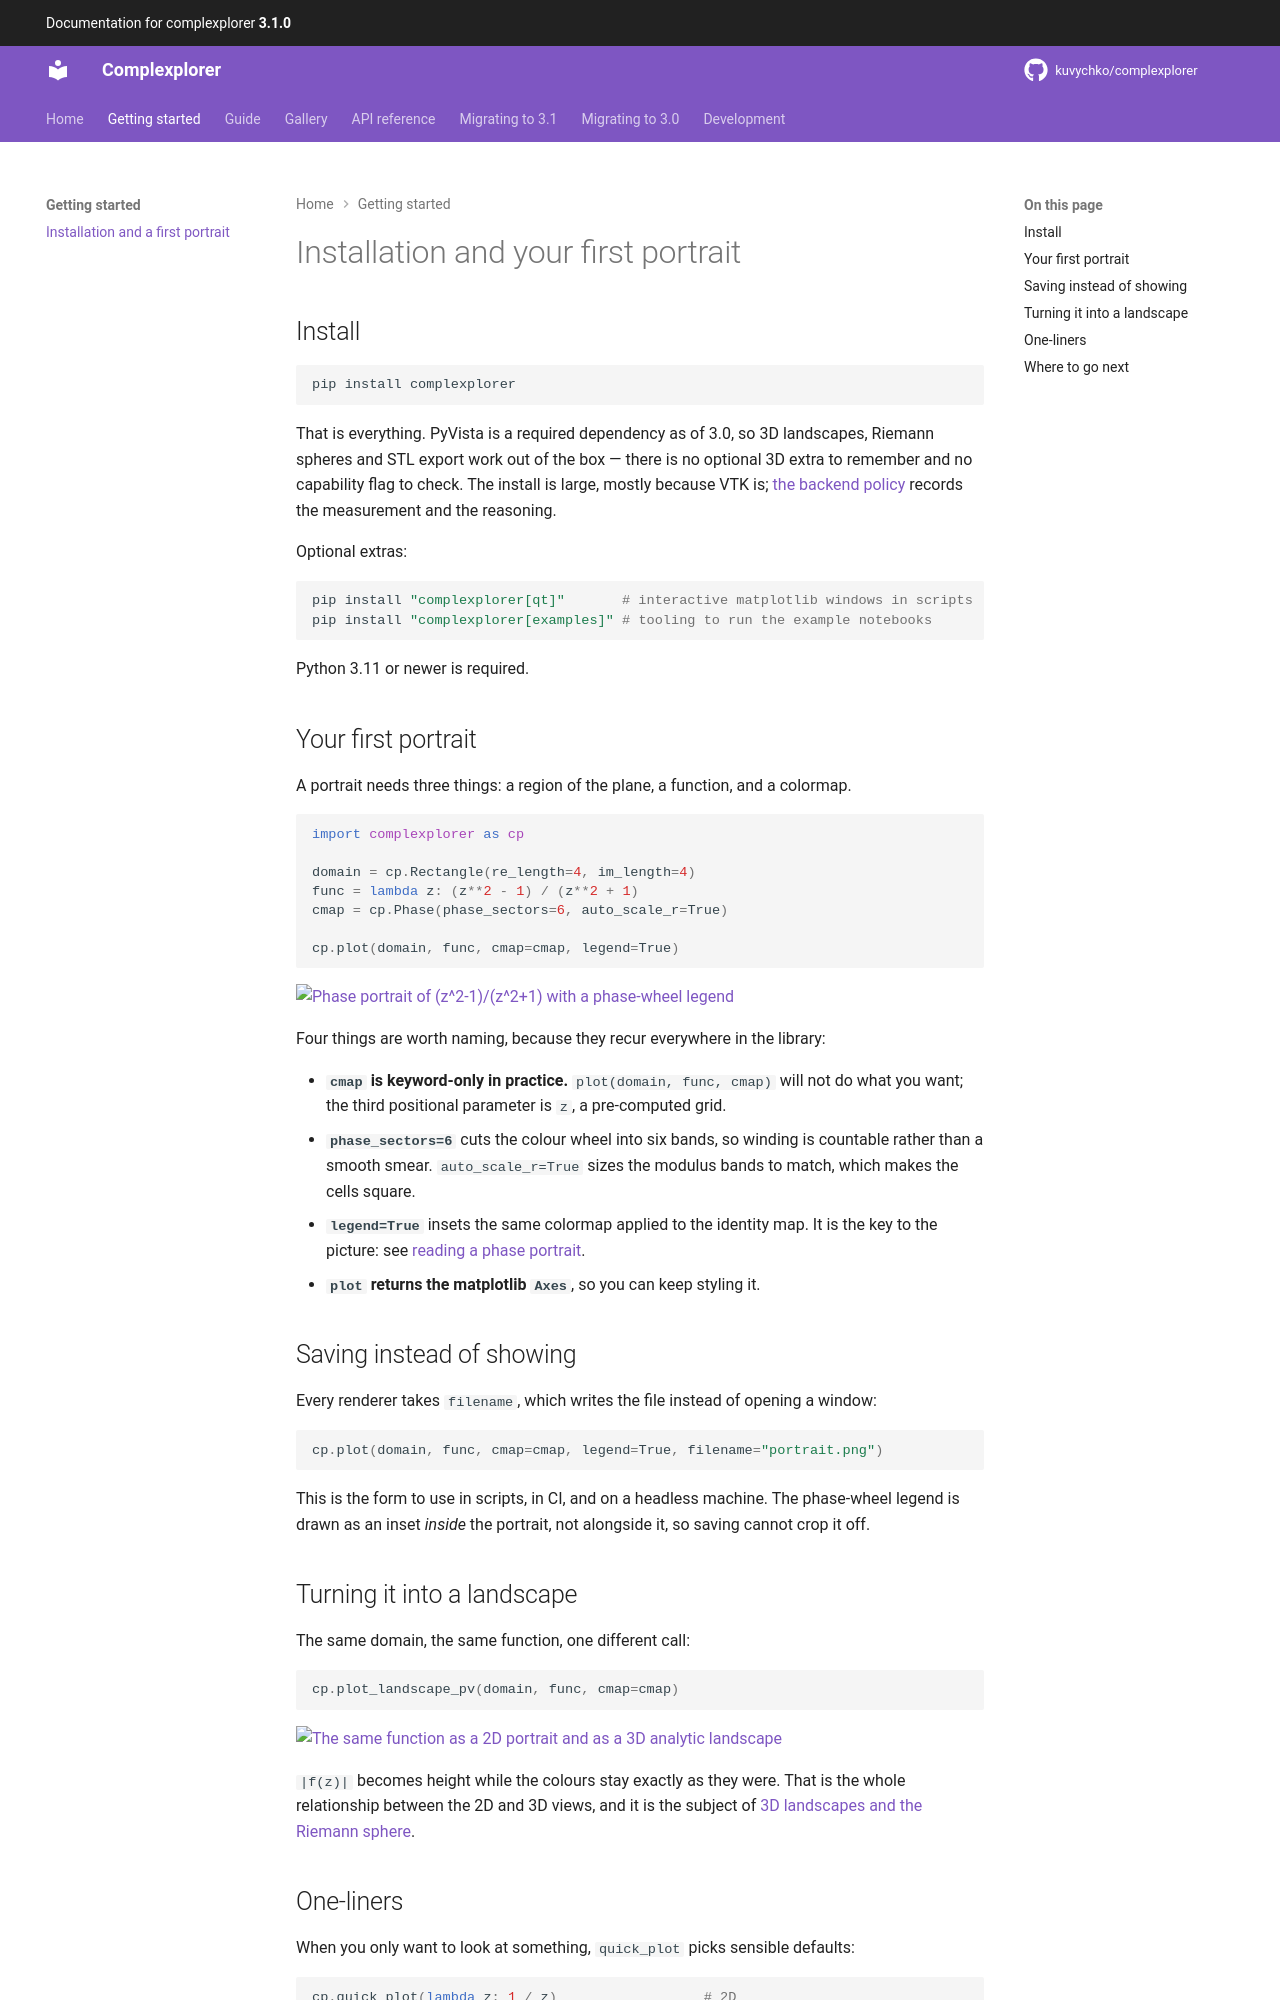

repository: kuvychko/complexplorer · page: getting-started/first-portrait/index.html · generator: mkdocs

# Installation and your first portrait

## Install

```bash
pip install complexplorer
```

That is everything. PyVista is a required dependency as of 3.0, so 3D landscapes, Riemann spheres
and STL export work out of the box — there is no optional 3D extra to remember and no capability
flag to check. The install is large, mostly because VTK is; [the backend
policy](../development/backend-policy.md) records the measurement and the reasoning.

Optional extras:

```bash
pip install "complexplorer[qt]"       # interactive matplotlib windows in scripts
pip install "complexplorer[examples]" # tooling to run the example notebooks
```

Python 3.11 or newer is required.

## Your first portrait

A portrait needs three things: a region of the plane, a function, and a colormap.

```python
import complexplorer as cp

domain = cp.Rectangle(re_length=4, im_length=4)
func = lambda z: (z**2 - 1) / (z**2 + 1)
cmap = cp.Phase(phase_sectors=6, auto_scale_r=True)

cp.plot(domain, func, cmap=cmap, legend=True)
```

[![Phase portrait of (z^2-1)/(z^2+1) with a phase-wheel legend](../examples/gallery/view/_tour/legend_portrait.png)](../examples/gallery/_tour/legend_portrait.png)

Four things are worth naming, because they recur everywhere in the library:

- **`cmap` is keyword-only in practice.** `plot(domain, func, cmap)` will not do what you want;
  the third positional parameter is `z`, a pre-computed grid.
- **`phase_sectors=6`** cuts the colour wheel into six bands, so winding is countable rather than a
  smooth smear. `auto_scale_r=True` sizes the modulus bands to match, which makes the cells square.
- **`legend=True`** insets the same colormap applied to the identity map. It is the key to the
  picture: see [reading a phase portrait](../guide/reading-a-portrait.md).
- **`plot` returns the matplotlib `Axes`**, so you can keep styling it.

## Saving instead of showing

Every renderer takes `filename`, which writes the file instead of opening a window:

```python
cp.plot(domain, func, cmap=cmap, legend=True, filename="portrait.png")
```

This is the form to use in scripts, in CI, and on a headless machine. The phase-wheel legend is
drawn as an inset *inside* the portrait, not alongside it, so saving cannot crop it off.

## Turning it into a landscape

The same domain, the same function, one different call:

```python
cp.plot_landscape_pv(domain, func, cmap=cmap)
```

[![The same function as a 2D portrait and as a 3D analytic landscape](../examples/gallery/view/_tour/portrait_to_landscape.png)](../examples/gallery/_tour/portrait_to_landscape.png)

`|f(z)|` becomes height while the colours stay exactly as they were. That is the whole relationship
between the 2D and 3D views, and it is the subject of [3D landscapes and the Riemann
sphere](../guide/three-dimensions.md).
